Photos from the image-classification dataset "data" in the GitHub repository leclercsimon74/Infection_Prediction_CPV. Its 3 classes are: check not infected, check out, checked infected.

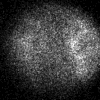
Label: check out

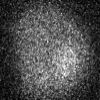
Label: check out

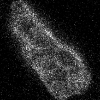
Label: checked infected

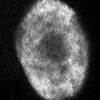
Label: check not infected

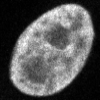
Label: check not infected

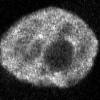
Label: checked infected
